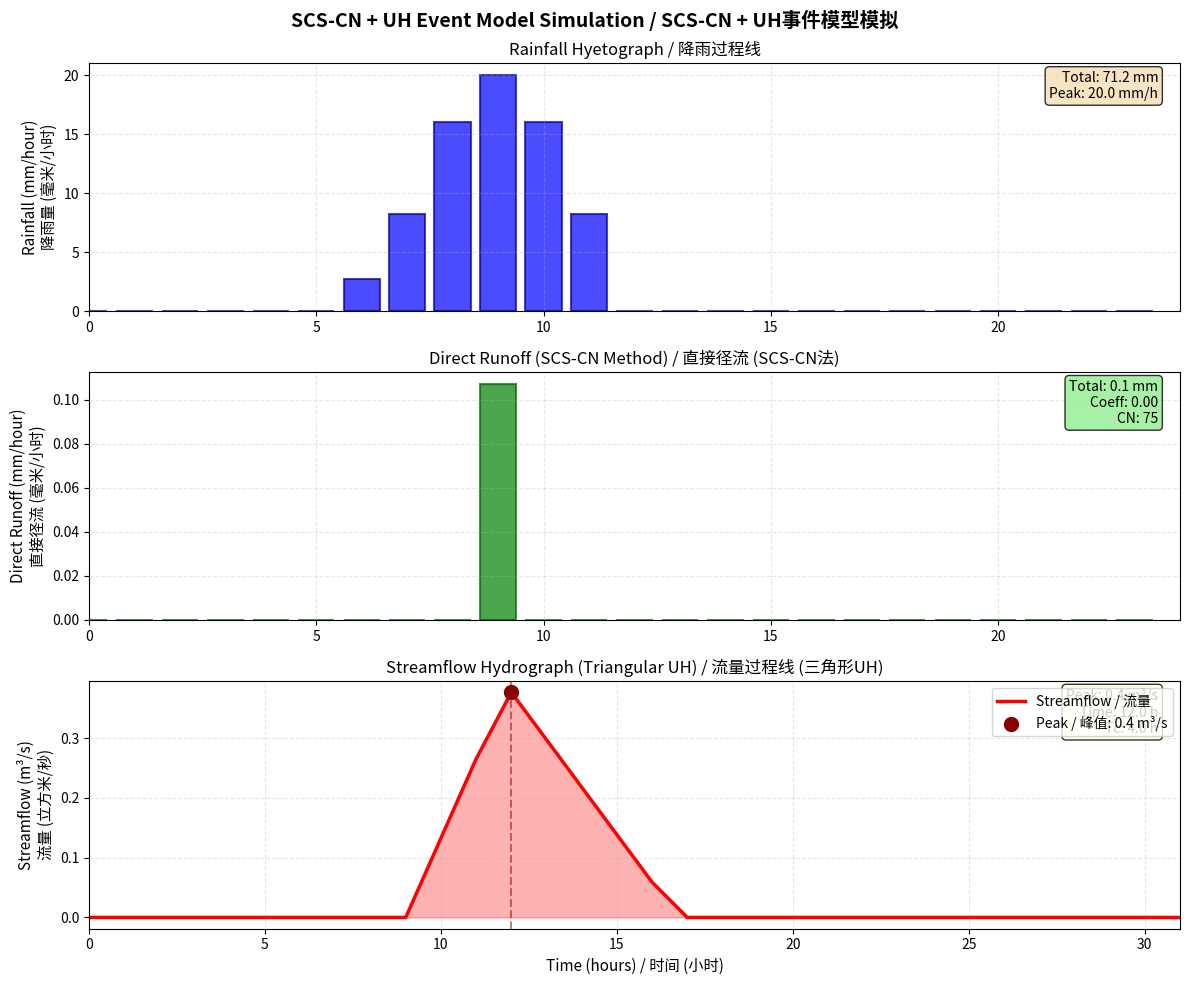
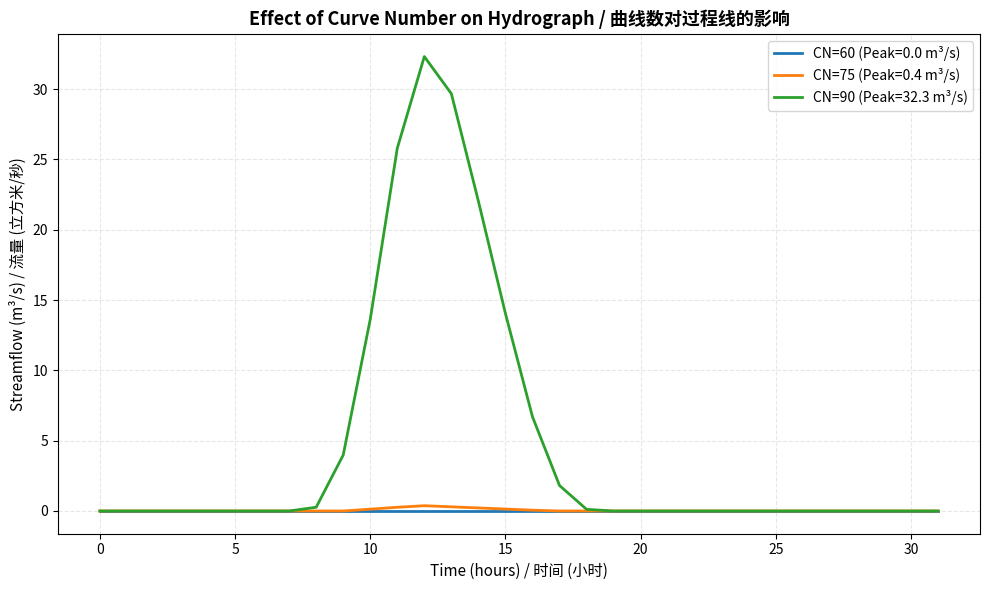

Reproduce these figures in Python, in order.
"""
SCS Curve Number (CN) Method with Triangular Unit Hydrograph
SCS曲线数法与三角形单位线

This module implements the SCS Curve Number method for rainfall-runoff estimation
combined with a triangular unit hydrograph for flood event simulation. This is a
simplified, educational implementation suitable for teaching event-based hydrology.

该模块实现了用于降雨-径流估算的SCS曲线数法，并结合三角形单位线进行洪水事件模拟。
这是一个简化的教学实现，适合用于教授事件水文学。

Mathematical Foundation / 数学基础:
=======================

1. SCS Curve Number Method / SCS曲线数法:
   
   The SCS-CN method estimates direct runoff from rainfall based on land use,
   soil type, and antecedent moisture conditions.
   
   SCS-CN法基于土地利用、土壤类型和前期土壤水分条件估算降雨产生的直接径流。
   
   Potential maximum retention / 潜在最大滞留量:
   S = (25400 / CN) - 254  (mm)
   
   Initial abstraction / 初损:
   Ia = 0.2 * S  (mm)
   
   Direct runoff / 直接径流:
   Q = 0                           if P <= Ia
   Q = (P - Ia)² / (P - Ia + S)   if P > Ia
   
   Where / 其中:
   - CN: Curve Number (0-100) / 曲线数 (0-100)
   - P: Total rainfall depth (mm) / 总降雨深度 (毫米)
   - S: Potential maximum retention (mm) / 潜在最大滞留量 (毫米)
   - Ia: Initial abstraction (mm) / 初损 (毫米)
   - Q: Direct runoff depth (mm) / 直接径流深度 (毫米)

2. Triangular Unit Hydrograph / 三角形单位线:
   
   A triangular unit hydrograph (UH) is a simplified representation of the
   catchment response to unit rainfall excess.
   
   三角形单位线是流域对单位净雨响应的简化表示。
   
   Peak flow / 峰值流量:
   Qp = 0.208 * A / Tp  (m³/s per mm of runoff)
   
   Time to peak / 峰现时间:
   Tp = Dt/2 + 0.6 * Tc
   
   Base time / 基底时间:
   Tb = 2.67 * Tp
   
   Where / 其中:
   - Qp: Peak discharge per unit runoff (m³/s/mm) / 单位径流的峰值流量
   - A: Catchment area (km²) / 流域面积 (平方公里)
   - Tp: Time to peak (hours) / 峰现时间 (小时)
   - Dt: Duration of rainfall excess (hours) / 净雨历时 (小时)
   - Tc: Time of concentration (hours) / 汇流时间 (小时)
   - Tb: Base time (hours) / 基底时间 (小时)
   
   The triangular UH has three segments:
   - Rising limb: 0 to Tp (linear increase)
   - Falling limb: Tp to Tb (linear decrease)
   
   三角形单位线有三个部分：
   - 上升段：0到Tp（线性增加）
   - 下降段：Tp到Tb（线性下降）

References / 参考文献:
-----------
USDA Soil Conservation Service (1986). Urban Hydrology for Small Watersheds.
Technical Release 55 (TR-55).

Chow, V. T., Maidment, D. R., & Mays, L. W. (1988). Applied Hydrology.
McGraw-Hill.

Author: Educational implementation for HydroLearn
Date: 2024
"""

import numpy as np
from typing import Tuple, Dict, Optional, List
import matplotlib.pyplot as plt
from datetime import datetime, timedelta
import os
from scipy import signal


class SCS_CN_Model:
    """
    SCS Curve Number model for direct runoff estimation.
    SCS曲线数模型用于直接径流估算。
    
    Parameters / 参数:
    -----------
    CN : float
        Curve Number (0-100), represents watershed characteristics
        曲线数 (0-100)，代表流域特征
        - CN=30-50: Permeable soils, good cover / 透水性土壤，良好覆盖
        - CN=50-70: Moderate conditions / 中等条件
        - CN=70-85: Less permeable soils / 较低透水性土壤
        - CN=85-98: Impervious or nearly impervious / 不透水或接近不透水
    Ia_ratio : float, optional
        Initial abstraction ratio (Ia/S), default=0.2
        初损比 (Ia/S)，默认值=0.2
    """
    
    def __init__(self, CN: float = 75.0, Ia_ratio: float = 0.2):
        """Initialize SCS-CN model / 初始化SCS-CN模型"""
        if not 0 < CN <= 100:
            raise ValueError("CN must be between 0 (exclusive) and 100 (inclusive) / CN必须在0到100之间（0不包括）")
        
        self.CN = CN
        self.Ia_ratio = Ia_ratio
        
        # Calculate potential maximum retention S (mm) / 计算潜在最大滞留量S（毫米）
        self.S = (25400.0 / CN) - 254.0
        
        # Calculate initial abstraction Ia (mm) / 计算初损Ia（毫米）
        self.Ia = self.Ia_ratio * self.S
        
    def calculate_runoff(self, P: float) -> float:
        """
        Calculate direct runoff from rainfall using SCS-CN method.
        使用SCS-CN法计算降雨产生的直接径流。
        
        Parameters / 参数:
        -----------
        P : float
            Total rainfall depth (mm) / 总降雨深度（毫米）
            
        Returns / 返回:
        --------
        Q : float
            Direct runoff depth (mm) / 直接径流深度（毫米）
        """
        if P <= self.Ia:
            # Rainfall does not exceed initial abstraction / 降雨未超过初损
            return 0.0
        else:
            # Calculate direct runoff / 计算直接径流
            Q = ((P - self.Ia) ** 2) / (P - self.Ia + self.S)
            return Q
    
    def calculate_runoff_series(self, P: np.ndarray) -> np.ndarray:
        """
        Calculate direct runoff for a rainfall series.
        为降雨序列计算直接径流。
        
        Parameters / 参数:
        -----------
        P : np.ndarray
            Rainfall depth series (mm) / 降雨深度序列（毫米）
            
        Returns / 返回:
        --------
        Q : np.ndarray
            Direct runoff series (mm) / 直接径流序列（毫米）
        """
        return np.array([self.calculate_runoff(p) for p in P])


class TriangularUnitHydrograph:
    """
    Triangular Unit Hydrograph for routing rainfall excess to streamflow.
    三角形单位线用于将净雨转化为河道流量。
    
    Parameters / 参数:
    -----------
    area : float
        Catchment area (km²) / 流域面积（平方公里）
    Tc : float
        Time of concentration (hours) / 汇流时间（小时）
    dt : float
        Time step (hours), default=1.0
        时间步长（小时），默认值=1.0
    """
    
    def __init__(self, area: float, Tc: float, dt: float = 1.0):
        """Initialize Triangular Unit Hydrograph / 初始化三角形单位线"""
        if area <= 0:
            raise ValueError("Area must be positive / 面积必须为正")
        if Tc <= 0:
            raise ValueError("Time of concentration must be positive / 汇流时间必须为正")
        if dt <= 0:
            raise ValueError("Time step must be positive / 时间步长必须为正")
            
        self.area = area  # km²
        self.Tc = Tc      # hours
        self.dt = dt      # hours
        
        # Calculate time to peak / 计算峰现时间
        # Tp = Dt/2 + 0.6*Tc, where Dt ≈ dt for discrete rainfall
        self.Tp = self.dt / 2.0 + 0.6 * self.Tc
        
        # Calculate base time / 计算基底时间
        self.Tb = 2.67 * self.Tp
        
        # Calculate peak discharge per unit runoff (m³/s per mm) / 计算单位径流的峰值流量
        # Qp = 0.208 * A / Tp
        self.Qp = 0.208 * self.area / self.Tp
        
        # Generate unit hydrograph ordinates / 生成单位线纵标值
        self.uh_ordinates = self._generate_unit_hydrograph()
        
    def _generate_unit_hydrograph(self) -> np.ndarray:
        """
        Generate triangular unit hydrograph ordinates.
        生成三角形单位线纵标值。
        
        Returns / 返回:
        --------
        uh : np.ndarray
            Unit hydrograph ordinates (m³/s per mm of runoff)
            单位线纵标值（单位径流毫米对应的立方米/秒）
        """
        # Number of time steps / 时间步数
        n_steps = int(np.ceil(self.Tb / self.dt)) + 1
        
        # Time array / 时间数组
        t = np.arange(n_steps) * self.dt
        
        # Initialize unit hydrograph / 初始化单位线
        uh = np.zeros(n_steps)
        
        for i, ti in enumerate(t):
            if ti <= self.Tp:
                # Rising limb / 上升段
                uh[i] = self.Qp * (ti / self.Tp)
            elif ti <= self.Tb:
                # Falling limb / 下降段
                uh[i] = self.Qp * (self.Tb - ti) / (self.Tb - self.Tp)
            else:
                # After base time / 基底时间之后
                uh[i] = 0.0
                
        return uh
    
    def convolve(self, runoff: np.ndarray) -> np.ndarray:
        """
        Convolve runoff with unit hydrograph to generate streamflow.
        将径流与单位线卷积以生成河道流量。
        
        Parameters / 参数:
        -----------
        runoff : np.ndarray
            Direct runoff series (mm per time step) / 直接径流序列（毫米/时间步）
            
        Returns / 返回:
        --------
        streamflow : np.ndarray
            Streamflow hydrograph (m³/s) / 河道流量过程（立方米/秒）
        """
        # Convolve runoff with unit hydrograph / 径流与单位线卷积
        streamflow = signal.convolve(runoff, self.uh_ordinates, mode='full')
        
        # Truncate to original length plus base time / 截断到原始长度加基底时间
        n_output = len(runoff) + len(self.uh_ordinates) - 1
        
        return streamflow[:n_output]


class SCS_UH_EventModel:
    """
    Combined SCS-CN and Triangular Unit Hydrograph event model.
    组合的SCS-CN和三角形单位线事件模型。
    
    This model combines the SCS Curve Number method for runoff generation
    with a triangular unit hydrograph for routing.
    
    该模型结合SCS曲线数法进行产流计算和三角形单位线进行汇流计算。
    
    Parameters / 参数:
    -----------
    CN : float
        SCS Curve Number (0-100) / SCS曲线数 (0-100)
    area : float
        Catchment area (km²) / 流域面积（平方公里）
    Tc : float
        Time of concentration (hours) / 汇流时间（小时）
    dt : float
        Time step (hours), default=1.0 / 时间步长（小时），默认值=1.0
    Ia_ratio : float
        Initial abstraction ratio, default=0.2 / 初损比，默认值=0.2
    """
    
    def __init__(
        self,
        CN: float = 75.0,
        area: float = 100.0,
        Tc: float = 3.0,
        dt: float = 1.0,
        Ia_ratio: float = 0.2
    ):
        """Initialize combined SCS-CN + UH model / 初始化组合的SCS-CN+UH模型"""
        # Initialize SCS-CN model / 初始化SCS-CN模型
        self.cn_model = SCS_CN_Model(CN=CN, Ia_ratio=Ia_ratio)
        
        # Initialize Unit Hydrograph / 初始化单位线
        self.uh_model = TriangularUnitHydrograph(area=area, Tc=Tc, dt=dt)
        
        # Store parameters / 存储参数
        self.CN = CN
        self.area = area
        self.Tc = Tc
        self.dt = dt
        
    def run(self, rainfall: np.ndarray) -> Dict[str, np.ndarray]:
        """
        Run the event model: rainfall -> runoff -> streamflow.
        运行事件模型：降雨 -> 径流 -> 河道流量。
        
        Parameters / 参数:
        -----------
        rainfall : np.ndarray
            Rainfall time series (mm per time step) / 降雨时间序列（毫米/时间步）
            
        Returns / 返回:
        --------
        results : dict
            Dictionary containing:
            包含以下内容的字典：
            - 'rainfall': input rainfall (mm) / 输入降雨（毫米）
            - 'runoff': direct runoff (mm) / 直接径流（毫米）
            - 'streamflow': streamflow hydrograph (m³/s) / 河道流量过程（立方米/秒）
            - 'time': time array (hours) / 时间数组（小时）
        """
        # Calculate direct runoff from rainfall / 从降雨计算直接径流
        runoff = self.cn_model.calculate_runoff_series(rainfall)
        
        # Route runoff through unit hydrograph / 通过单位线汇流径流
        streamflow = self.uh_model.convolve(runoff)
        
        # Create time arrays / 创建时间数组
        n_rainfall = len(rainfall)
        n_streamflow = len(streamflow)
        time_rainfall = np.arange(n_rainfall) * self.dt
        time_streamflow = np.arange(n_streamflow) * self.dt
        
        return {
            'rainfall': rainfall,
            'runoff': runoff,
            'streamflow': streamflow,
            'time_rainfall': time_rainfall,
            'time_streamflow': time_streamflow
        }


def calculate_peak_flow(streamflow: np.ndarray) -> Tuple[float, int]:
    """
    Find peak flow and its time index.
    查找峰值流量及其时间索引。
    
    Parameters / 参数:
    -----------
    streamflow : np.ndarray
        Streamflow series (m³/s) / 流量序列（立方米/秒）
        
    Returns / 返回:
    --------
    peak_flow : float
        Peak discharge (m³/s) / 峰值流量（立方米/秒）
    peak_index : int
        Index of peak flow / 峰值流量的索引
    """
    peak_index = np.argmax(streamflow)
    peak_flow = streamflow[peak_index]
    return peak_flow, peak_index


# Demo section for educational purposes / 教学演示部分
if __name__ == '__main__':
    """
    Educational demo: SCS-CN + UH event model with synthetic storm.
    教学演示：使用合成暴雨的SCS-CN+UH事件模型。
    """
    print("=" * 70)
    print("SCS-CN + Unit Hydrograph Event Model Demo")
    print("SCS-CN + 单位线事件模型演示")
    print("=" * 70)
    
    # Set random seed for reproducibility / 设置随机种子以确保可重现性
    np.random.seed(42)
    
    # Define catchment parameters / 定义流域参数
    CN = 75.0          # Curve Number / 曲线数
    area = 50.0        # km² / 平方公里
    Tc = 4.0           # hours / 小时
    dt = 1.0           # hours / 小时
    
    print(f"\nCatchment Parameters / 流域参数:")
    print(f"  Curve Number (CN) / 曲线数: {CN}")
    print(f"  Area / 面积: {area} km²")
    print(f"  Time of Concentration (Tc) / 汇流时间: {Tc} hours")
    print(f"  Time Step (dt) / 时间步长: {dt} hour")
    
    # Create synthetic storm event (24 hours) / 创建合成暴雨事件（24小时）
    n_hours = 24
    rainfall = np.zeros(n_hours)
    
    # Concentrated rainfall in hours 6-12 / 集中降雨在6-12小时
    # Using a bell-shaped pattern / 使用钟形模式
    storm_start = 6
    storm_duration = 6
    peak_hour = storm_start + storm_duration // 2
    
    for i in range(storm_start, storm_start + storm_duration):
        # Create bell-shaped storm / 创建钟形暴雨
        distance_from_peak = abs(i - peak_hour)
        rainfall[i] = 20.0 * np.exp(-0.5 * (distance_from_peak / 1.5) ** 2)
    
    print(f"\nStorm Characteristics / 暴雨特征:")
    print(f"  Total Rainfall / 总降雨量: {np.sum(rainfall):.1f} mm")
    print(f"  Peak Intensity / 峰值强度: {np.max(rainfall):.1f} mm/hour")
    print(f"  Storm Duration / 暴雨历时: {storm_duration} hours")
    
    # Initialize and run model / 初始化并运行模型
    print("\nInitializing SCS-CN + UH model...")
    print("初始化SCS-CN + UH模型...")
    
    model = SCS_UH_EventModel(CN=CN, area=area, Tc=Tc, dt=dt)
    
    print("\nRunning event simulation...")
    print("运行事件模拟...")
    results = model.run(rainfall)
    
    # Extract results / 提取结果
    runoff = results['runoff']
    streamflow = results['streamflow']
    
    # Calculate statistics / 计算统计量
    total_runoff = np.sum(runoff)
    runoff_coef = total_runoff / np.sum(rainfall) if np.sum(rainfall) > 0 else 0
    peak_flow, peak_time_idx = calculate_peak_flow(streamflow)
    peak_time = peak_time_idx * dt
    
    print(f"\nSimulation Results / 模拟结果:")
    print(f"  Total Runoff / 总径流量: {total_runoff:.1f} mm")
    print(f"  Runoff Coefficient / 径流系数: {runoff_coef:.2f}")
    print(f"  Peak Flow / 峰值流量: {peak_flow:.2f} m³/s")
    print(f"  Time to Peak / 峰现时间: {peak_time:.1f} hours")
    
    # Create visualization / 创建可视化图表
    print("\nGenerating visualization...")
    print("生成可视化图表...")
    
    fig, axes = plt.subplots(3, 1, figsize=(12, 10))
    fig.suptitle('SCS-CN + UH Event Model Simulation / SCS-CN + UH事件模型模拟', 
                 fontsize=14, fontweight='bold')
    
    # Plot 1: Rainfall hyetograph / 降雨柱状图
    ax1 = axes[0]
    time_rain = results['time_rainfall']
    ax1.bar(time_rain, rainfall, width=dt*0.8, alpha=0.7, color='blue', 
            edgecolor='darkblue', linewidth=1.5)
    ax1.set_ylabel('Rainfall (mm/hour)\n降雨量 (毫米/小时)', fontsize=11)
    ax1.set_xlim(0, n_hours)
    ax1.grid(True, alpha=0.3, linestyle='--')
    ax1.set_title('Rainfall Hyetograph / 降雨过程线', fontsize=12)
    
    # Add text box with storm info / 添加暴雨信息文本框
    textstr = f'Total: {np.sum(rainfall):.1f} mm\nPeak: {np.max(rainfall):.1f} mm/h'
    props = dict(boxstyle='round', facecolor='wheat', alpha=0.8)
    ax1.text(0.98, 0.97, textstr, transform=ax1.transAxes, fontsize=10,
            verticalalignment='top', horizontalalignment='right', bbox=props)
    
    # Plot 2: Direct runoff / 直接径流
    ax2 = axes[1]
    ax2.bar(time_rain, runoff, width=dt*0.8, alpha=0.7, color='green', 
            edgecolor='darkgreen', linewidth=1.5)
    ax2.set_ylabel('Direct Runoff (mm/hour)\n直接径流 (毫米/小时)', fontsize=11)
    ax2.set_xlim(0, n_hours)
    ax2.grid(True, alpha=0.3, linestyle='--')
    ax2.set_title('Direct Runoff (SCS-CN Method) / 直接径流 (SCS-CN法)', fontsize=12)
    
    # Add text box with runoff info / 添加径流信息文本框
    textstr = f'Total: {total_runoff:.1f} mm\nCoeff: {runoff_coef:.2f}\nCN: {CN:.0f}'
    props = dict(boxstyle='round', facecolor='lightgreen', alpha=0.8)
    ax2.text(0.98, 0.97, textstr, transform=ax2.transAxes, fontsize=10,
            verticalalignment='top', horizontalalignment='right', bbox=props)
    
    # Plot 3: Streamflow hydrograph / 河道流量过程线
    ax3 = axes[2]
    time_flow = results['time_streamflow']
    ax3.plot(time_flow, streamflow, linewidth=2.5, color='red', label='Streamflow / 流量')
    ax3.fill_between(time_flow, 0, streamflow, alpha=0.3, color='red')
    ax3.scatter([peak_time], [peak_flow], color='darkred', s=100, zorder=5, 
                label=f'Peak / 峰值: {peak_flow:.1f} m³/s')
    ax3.axvline(x=peak_time, color='darkred', linestyle='--', alpha=0.5)
    ax3.set_ylabel('Streamflow (m³/s)\n流量 (立方米/秒)', fontsize=11)
    ax3.set_xlabel('Time (hours) / 时间 (小时)', fontsize=11)
    ax3.set_xlim(0, max(time_flow))
    ax3.grid(True, alpha=0.3, linestyle='--')
    ax3.legend(loc='upper right', fontsize=10)
    ax3.set_title('Streamflow Hydrograph (Triangular UH) / 流量过程线 (三角形UH)', fontsize=12)
    
    # Add text box with flow info / 添加流量信息文本框
    textstr = f'Peak: {peak_flow:.1f} m³/s\nTime: {peak_time:.1f} h\nTc: {Tc:.1f} h'
    props = dict(boxstyle='round', facecolor='lightyellow', alpha=0.8)
    ax3.text(0.98, 0.97, textstr, transform=ax3.transAxes, fontsize=10,
            verticalalignment='top', horizontalalignment='right', bbox=props)
    
    plt.tight_layout()
    
    # Save figure / 保存图表
    output_dir = 'figures'
    os.makedirs(output_dir, exist_ok=True)
    output_path = os.path.join(output_dir, 'scs_uh_event_model_demo.png')
    plt.savefig(output_path, dpi=150, bbox_inches='tight')
    print(f"\nFigure saved to / 图表已保存至: {output_path}")
    
    # Demonstrate effect of different CN values / 演示不同CN值的效果
    print("\n" + "=" * 70)
    print("Sensitivity Analysis: Effect of Curve Number")
    print("敏感性分析：曲线数的影响")
    print("=" * 70)
    
    CN_values = [60, 75, 90]
    fig2, ax = plt.subplots(1, 1, figsize=(10, 6))
    
    for cn_val in CN_values:
        model_test = SCS_UH_EventModel(CN=cn_val, area=area, Tc=Tc, dt=dt)
        results_test = model_test.run(rainfall)
        Q_test = results_test['streamflow']
        time_test = results_test['time_streamflow']
        
        total_runoff_test = np.sum(results_test['runoff'])
        peak_test = np.max(Q_test)
        
        ax.plot(time_test, Q_test, linewidth=2, label=f'CN={cn_val:.0f} (Peak={peak_test:.1f} m³/s)')
        
        print(f"\nCN = {cn_val}:")
        print(f"  Total Runoff / 总径流: {total_runoff_test:.1f} mm")
        print(f"  Peak Flow / 峰值流量: {peak_test:.1f} m³/s")
    
    ax.set_xlabel('Time (hours) / 时间 (小时)', fontsize=11)
    ax.set_ylabel('Streamflow (m³/s) / 流量 (立方米/秒)', fontsize=11)
    ax.set_title('Effect of Curve Number on Hydrograph / 曲线数对过程线的影响', 
                 fontsize=13, fontweight='bold')
    ax.legend(loc='upper right', fontsize=10)
    ax.grid(True, alpha=0.3, linestyle='--')
    plt.tight_layout()
    
    output_path2 = os.path.join(output_dir, 'scs_uh_sensitivity_cn.png')
    plt.savefig(output_path2, dpi=150, bbox_inches='tight')
    print(f"\nSensitivity figure saved to / 敏感性图表已保存至: {output_path2}")
    
    print("\n" + "=" * 70)
    print("Demo completed successfully! / 演示成功完成！")
    print("=" * 70)
